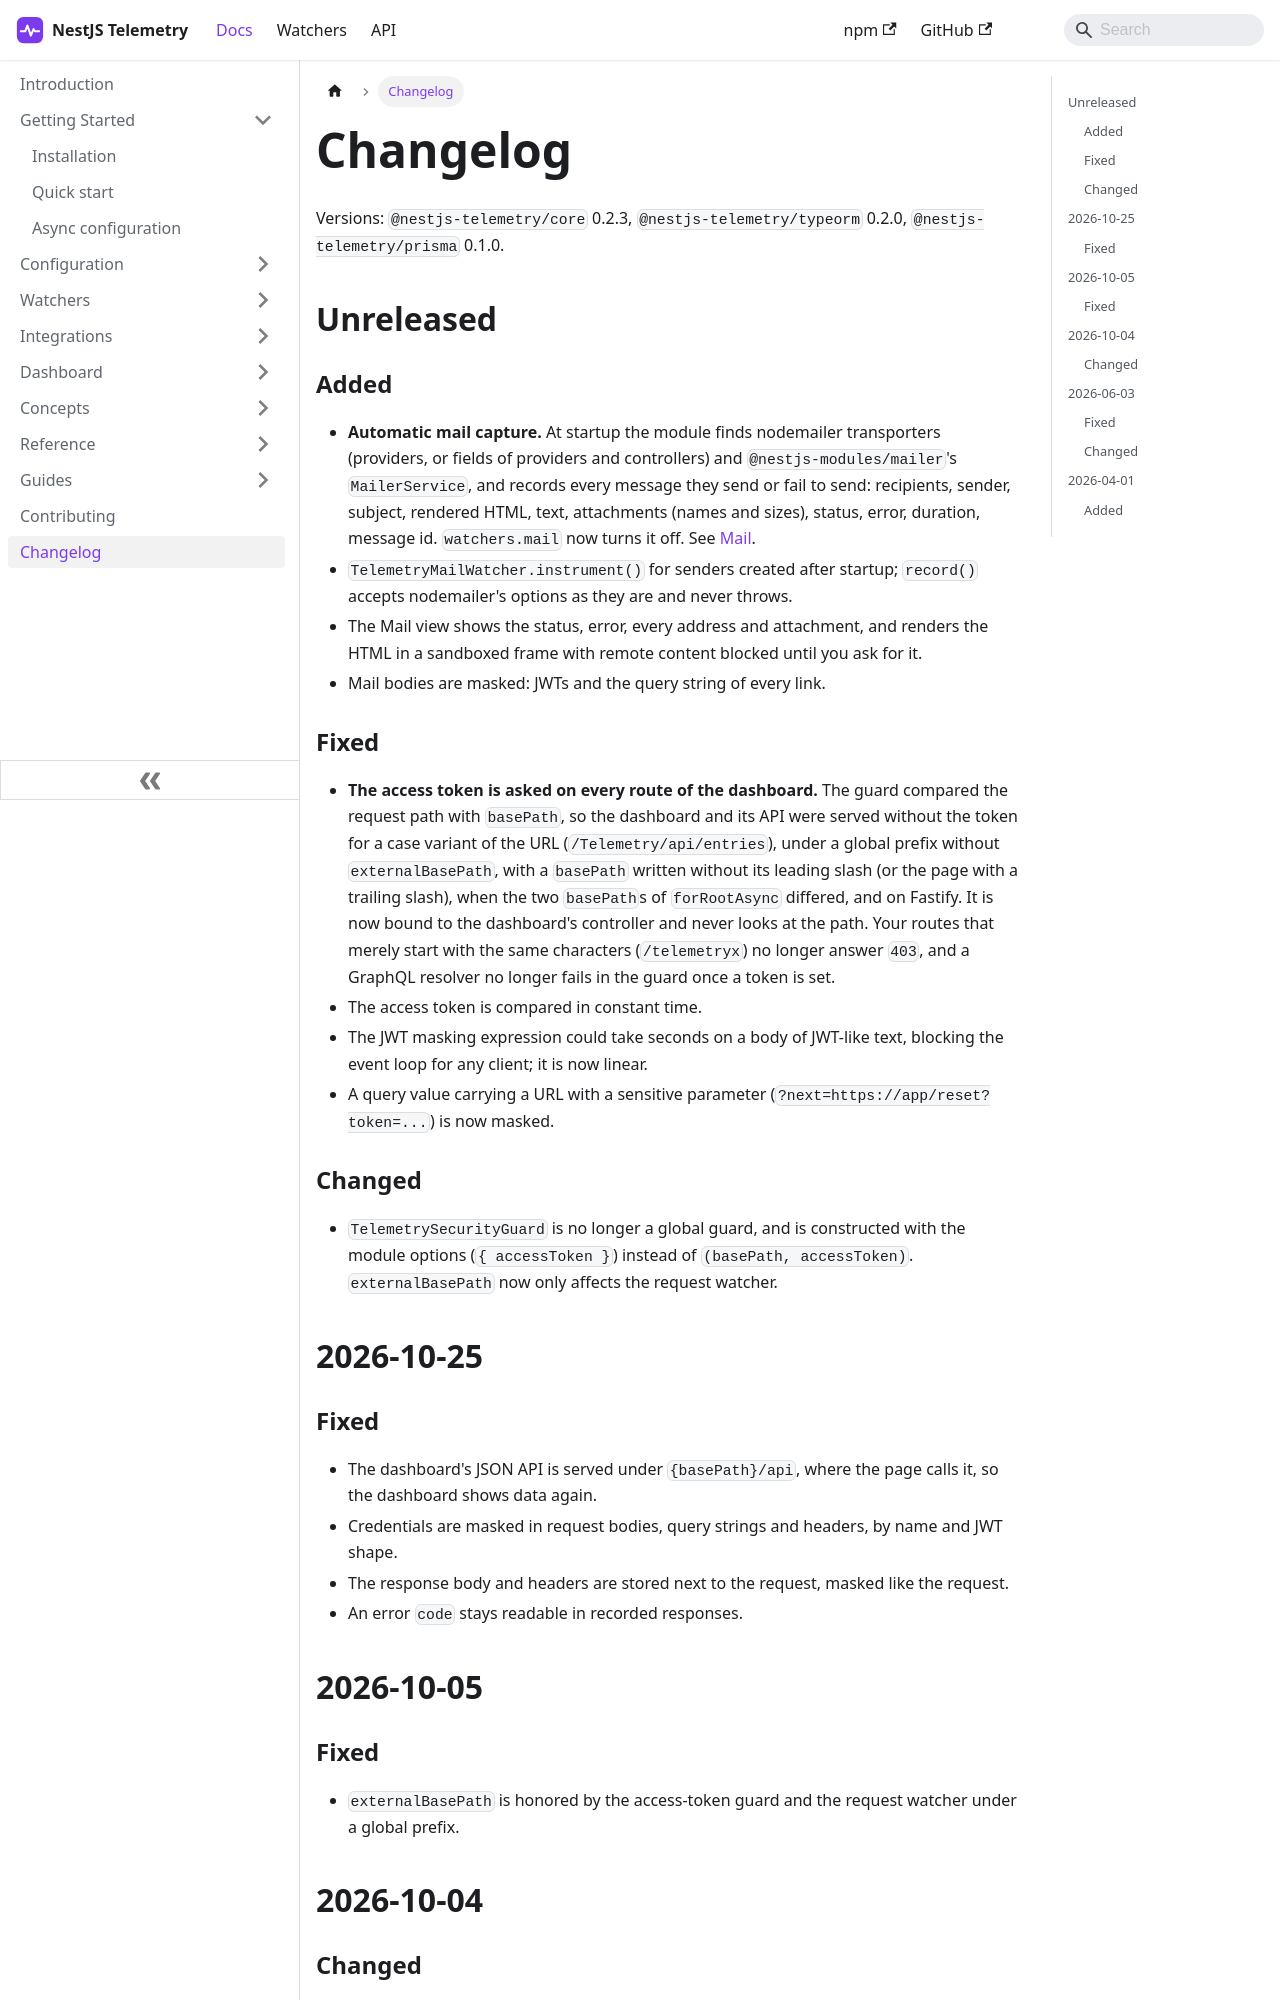

repository: sergiodm92/nestjs-telemetry · page: docs/changelog.html · generator: docusaurus

---
title: Changelog
description: Notable changes to the NestJS Telemetry packages, newest first.
---

Versions: `@nestjs-telemetry/core` 0.2.3, `@nestjs-telemetry/typeorm` 0.2.0, `@nestjs-telemetry/prisma` 0.1.0.

## Unreleased

### Added

- **Automatic mail capture.** At startup the module finds nodemailer transporters (providers, or fields of providers and controllers) and `@nestjs-modules/mailer`'s `MailerService`, and records every message they send or fail to send: recipients, sender, subject, rendered HTML, text, attachments (names and sizes), status, error, duration, message id. `watchers.mail` now turns it off. See [Mail](./watchers/mail.md).
- `TelemetryMailWatcher.instrument()` for senders created after startup; `record()` accepts nodemailer's options as they are and never throws.
- The Mail view shows the status, error, every address and attachment, and renders the HTML in a sandboxed frame with remote content blocked until you ask for it.
- Mail bodies are masked: JWTs and the query string of every link.

### Fixed

- **The access token is asked on every route of the dashboard.** The guard compared the request path with `basePath`, so the dashboard and its API were served without the token for a case variant of the URL (`/Telemetry/api/entries`), under a global prefix without `externalBasePath`, with a `basePath` written without its leading slash (or the page with a trailing slash), when the two `basePath`s of `forRootAsync` differed, and on Fastify. It is now bound to the dashboard's controller and never looks at the path. Your routes that merely start with the same characters (`/telemetryx`) no longer answer `403`, and a GraphQL resolver no longer fails in the guard once a token is set.
- The access token is compared in constant time.
- The JWT masking expression could take seconds on a body of JWT-like text, blocking the event loop for any client; it is now linear.
- A query value carrying a URL with a sensitive parameter (`?next=https://app/reset?token=...`) is now masked.
